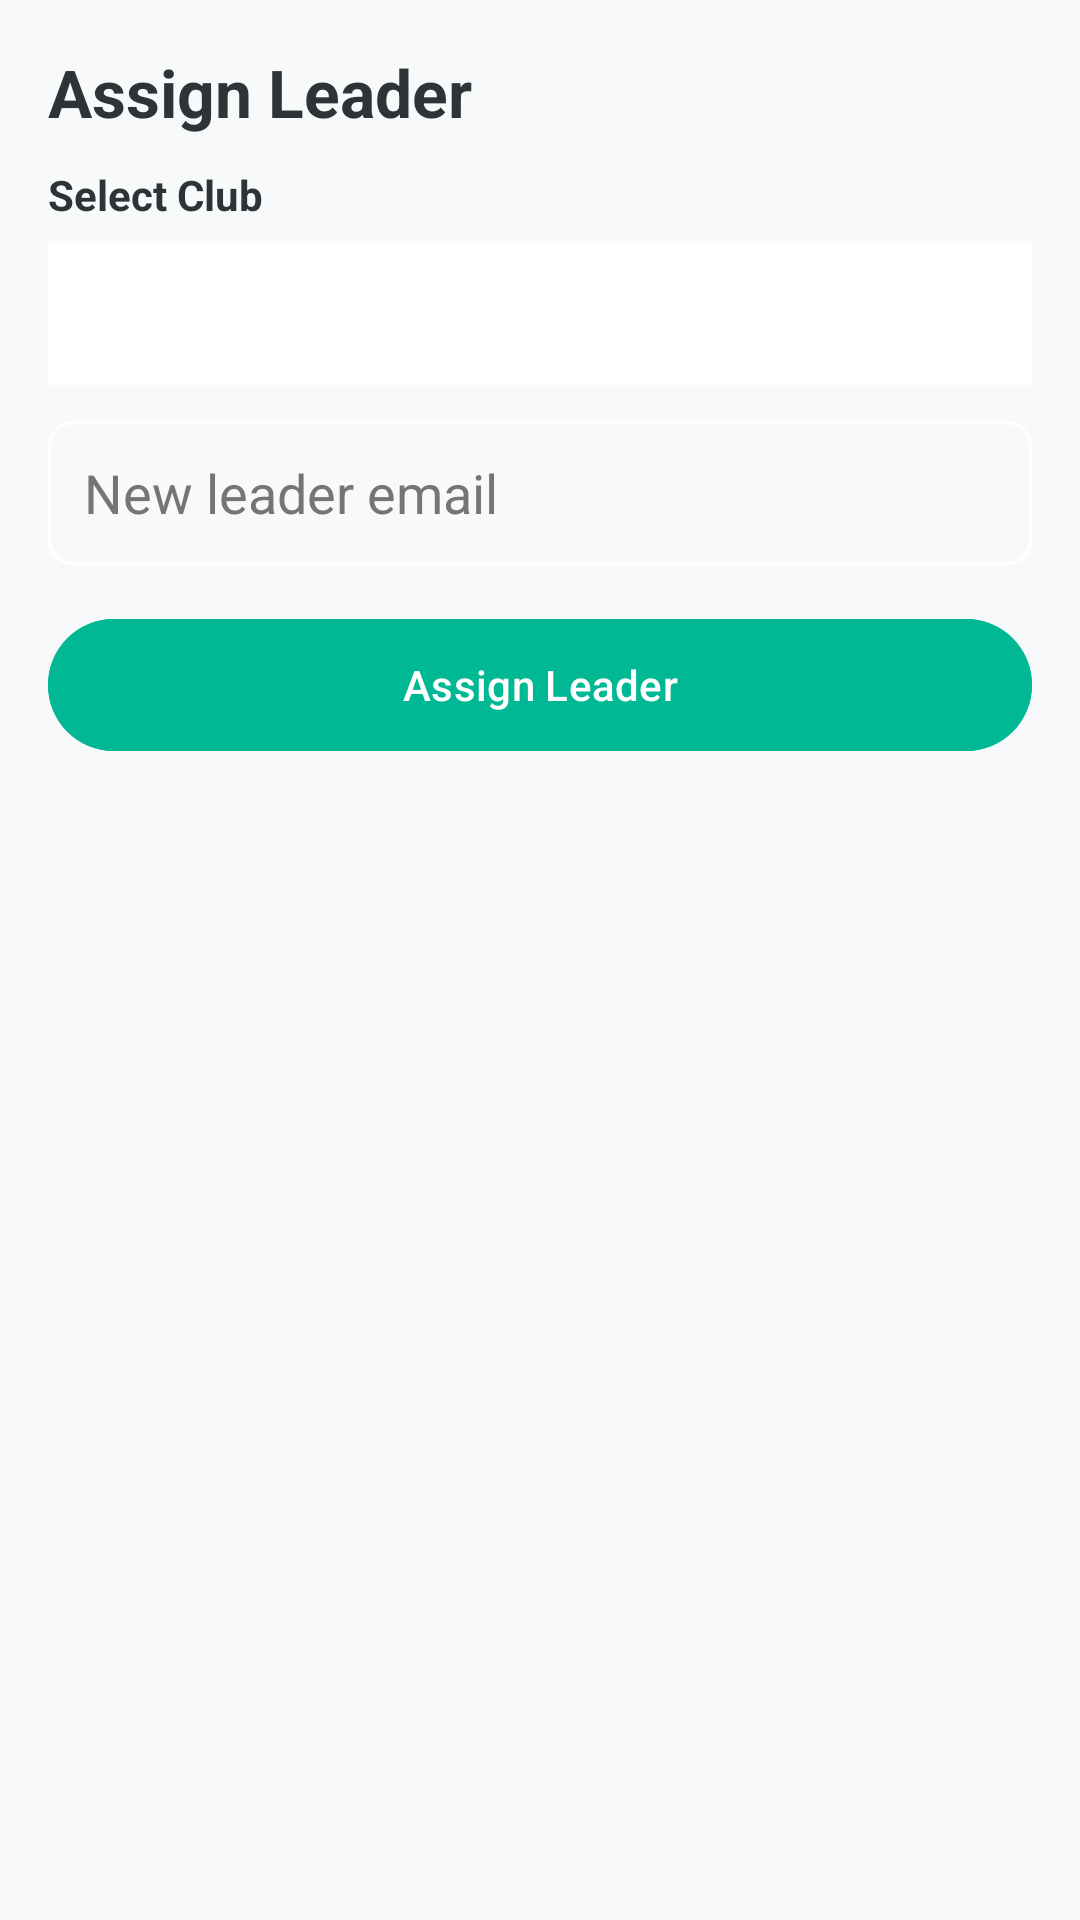

The Android layout XML behind this screen, and the referenced resources:
<!-- AndroidManifest.xml: application theme Theme.Campus_Sphere -->
<!-- res/layout/activity_admin_assign_leader.xml -->
<?xml version="1.0" encoding="utf-8"?>
<ScrollView xmlns:android="http://schemas.android.com/apk/res/android"
    xmlns:app="http://schemas.android.com/apk/res-auto"
    android:layout_width="match_parent"
    android:layout_height="match_parent"
    android:fillViewport="true"
    android:background="#F8F9FA">

    <LinearLayout
        android:layout_width="match_parent"
        android:layout_height="wrap_content"
        android:orientation="vertical"
        android:padding="16dp">

        <TextView
            android:layout_width="wrap_content"
            android:layout_height="wrap_content"
            android:text="Assign Leader"
            android:textSize="22sp"
            android:textStyle="bold"
            android:textColor="#2D3436"
            android:layout_marginBottom="10dp" />

        <TextView
            android:layout_width="wrap_content"
            android:layout_height="wrap_content"
            android:text="Select Club"
            android:textStyle="bold"
            android:textColor="#2D3436" />

        <Spinner
            android:id="@+id/spinnerClubToAssign"
            android:layout_width="match_parent"
            android:layout_height="48dp"
            android:layout_marginTop="6dp"
            android:background="#FFFFFF" />

        <EditText
            android:id="@+id/inputNewLeaderEmail"
            android:layout_width="match_parent"
            android:layout_height="48dp"
            android:layout_marginTop="12dp"
            android:background="@drawable/bg_rounded_border"
            android:hint="New leader email"
            android:inputType="textEmailAddress"
            android:paddingHorizontal="12dp"
            android:textColor="#2D3436"
            android:textColorHint="#757575" />

        <com.google.android.material.button.MaterialButton
            android:id="@+id/btnAssignLeader"
            android:layout_width="match_parent"
            android:layout_height="52dp"
            android:layout_marginTop="14dp"
            android:text="Assign Leader"
            android:textAllCaps="false"
            android:backgroundTint="#00B894"
            android:textColor="#FFFFFF" />

        <TextView
            android:id="@+id/tvAssignLeaderStatus"
            android:layout_width="match_parent"
            android:layout_height="wrap_content"
            android:layout_marginTop="10dp"
            android:text=""
            android:textSize="12sp"
            android:textColor="#636E72" />
    </LinearLayout>
</ScrollView>
<!-- resources referenced by this layout -->
<resources>
  <!-- drawable bg_rounded_border (drawable) -->
  <?xml version="1.0" encoding="utf-8"?>
  <shape xmlns:android="http://schemas.android.com/apk/res/android">
      <stroke android:width="1dp" android:color="#FFFFFF"/>
      <corners android:radius="8dp"/>
      <solid android:color="#00000000"/> </shape>
  <style name="Theme.Campus_Sphere" parent="Base.Theme.Campus_Sphere" />
  <style name="Base.Theme.Campus_Sphere" parent="Theme.Material3.DayNight.NoActionBar">
          <item name="colorPrimary">@color/app_primary</item>
          <item name="colorOnPrimary">@color/app_on_primary</item>
          <item name="colorPrimaryContainer">@color/app_primary_container</item>
          <item name="colorSecondary">@color/app_secondary</item>
          <item name="colorSecondaryContainer">@color/app_secondary_container</item>
          <item name="colorSurface">@color/app_surface</item>
          <item name="colorOnSurface">@color/app_on_surface</item>
          <item name="colorError">@color/app_error</item>
          <item name="android:windowBackground">@color/app_background</item>
          <item name="android:navigationBarColor">@color/app_surface</item>
      </style>
  <color name="app_primary">#0B3D91</color>
  <color name="app_on_primary">#FFFFFF</color>
  <color name="app_primary_container">#DCE7FF</color>
  <color name="app_secondary">#00B894</color>
  <color name="app_secondary_container">#D6FFF4</color>
  <color name="app_surface">#FFFFFF</color>
  <color name="app_on_surface">#1F2937</color>
  <color name="app_error">#D63031</color>
  <color name="app_background">#F6F7FB</color>
</resources>
